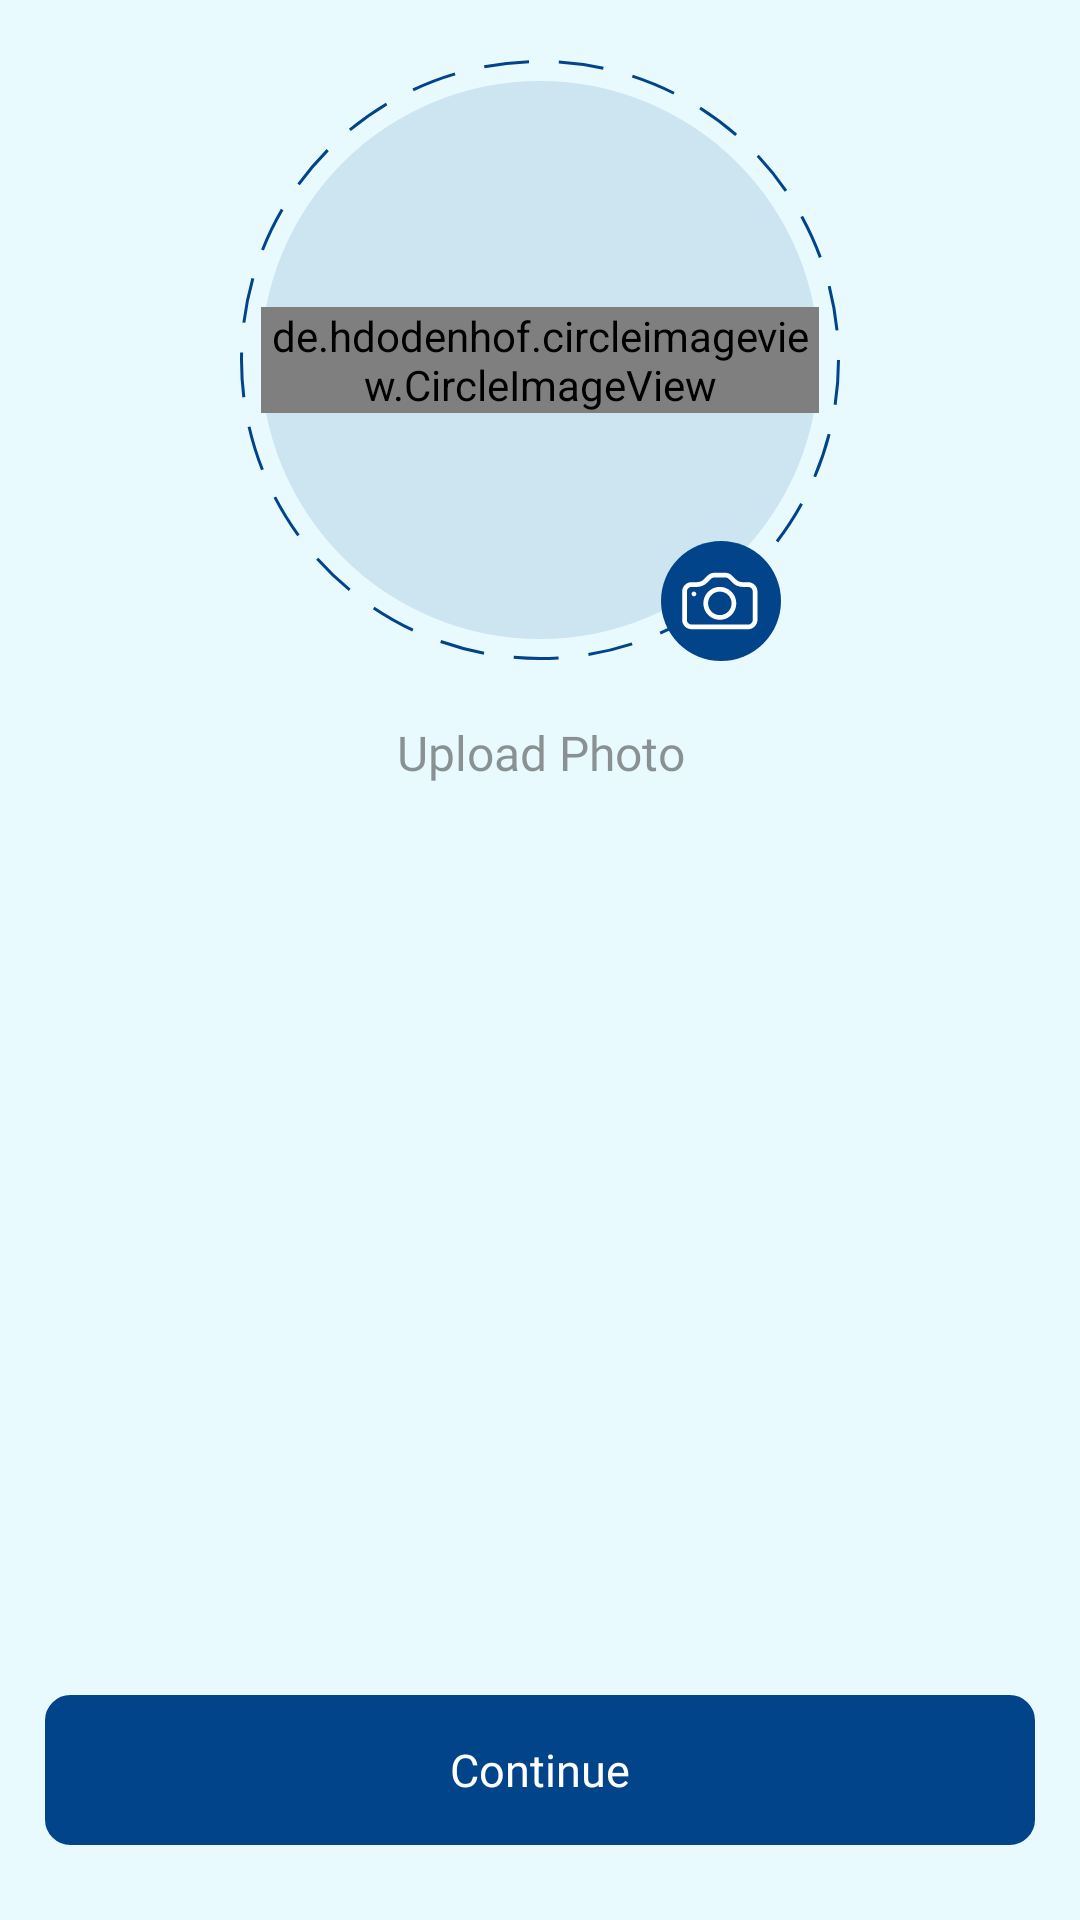

This screen was rendered from an Android layout file. Write that file and the resources it references.
<!-- AndroidManifest.xml: application theme Theme.SkyOverFlow -->
<!-- res/layout/fragment_upload_photo.xml -->
<?xml version="1.0" encoding="utf-8"?>
<RelativeLayout xmlns:android="http://schemas.android.com/apk/res/android"
    xmlns:app="http://schemas.android.com/apk/res-auto"
    xmlns:tools="http://schemas.android.com/tools"
    android:layout_width="match_parent"
    android:layout_height="match_parent"
    android:background="@color/purple_700"
    tools:context=".Fragment.SlideMenu.UploadPhotoFragment">

    <LinearLayout
        android:id="@+id/lyt_back"
        android:layout_width="200dp"
        android:layout_height="200dp"
        android:layout_alignParentTop="true"
        android:layout_centerHorizontal="true"
        android:layout_marginTop="20dp"
        android:background="@drawable/ic_profile_back_icon"
        android:gravity="center"
        android:orientation="vertical"
        android:padding="7dp">

        <de.hdodenhof.circleimageview.CircleImageView
            android:id="@+id/profileImage"
            android:layout_width="wrap_content"
            android:layout_height="wrap_content"
            android:src="@drawable/ic_add_icon" />
    </LinearLayout>

    <ImageView
        android:id="@+id/btn_camra"
        android:layout_width="40dp"
        android:layout_height="40dp"
        android:layout_below="@id/lyt_back"
        android:layout_marginStart="-60dp"
        android:layout_marginTop="-40dp"
        android:layout_toEndOf="@+id/lyt_back"
        android:src="@drawable/ic_camera_icon" />

    <TextView
        android:layout_width="match_parent"
        android:layout_height="wrap_content"
        android:layout_below="@id/lyt_back"
        android:layout_alignParentStart="true"
        android:layout_alignParentEnd="true"
        android:layout_marginStart="15dp"
        android:layout_marginTop="20dp"
        android:layout_marginEnd="15dp"
        android:fontFamily="@font/poppins"
        android:gravity="center"
        android:text="Upload Photo"
        android:textColor="#8A383838"
        android:textSize="16sp" />


    <TextView
        android:id="@+id/btn_continue"
        android:layout_width="match_parent"
        android:layout_height="50dp"
        android:layout_alignParentStart="true"
        android:layout_alignParentEnd="true"
        android:layout_alignParentBottom="true"
        android:layout_marginLeft="15dp"
        android:layout_marginRight="15dp"
        android:layout_marginBottom="25dp"
        android:background="@drawable/corner8"
        android:backgroundTint="@color/btn_color"
        android:fontFamily="@font/poppins_medium"
        android:gravity="center"
        android:text="Continue"
        android:textAllCaps="false"
        android:textColor="#FFFFFF"
        android:textSize="15dp" />

</RelativeLayout>
<!-- resources referenced by this layout -->
<resources>
  <color name="btn_color">#02448A</color>
  <color name="purple_700">#E9FAFF</color>
  <!-- drawable corner8 (drawable) -->
  <?xml version="1.0" encoding="utf-8"?>
  <shape xmlns:android="http://schemas.android.com/apk/res/android"
      android:shape="rectangle">
  
      <corners android:radius="8dp" />
  
      <stroke android:color="#DDDDDD"
          android:width="1dp"/>
  
  </shape>
  <!-- drawable ic_add_icon (drawable) -->
  <vector xmlns:android="http://schemas.android.com/apk/res/android"
      android:width="34dp"
      android:height="34dp"
      android:viewportWidth="34"
      android:viewportHeight="34">
      <path
          android:fillColor="#00000000"
          android:pathData="M16.998,16.998H10.758M16.998,10.758V16.998V10.758ZM16.998,16.998V23.238V16.998ZM16.998,16.998H23.238H16.998Z"
          android:strokeWidth="2"
          android:strokeColor="#02448A"
          android:strokeLineCap="round" />
      <path
          android:fillColor="#00000000"
          android:pathData="M16.998,32.598C25.614,32.598 32.598,25.614 32.598,16.998C32.598,8.383 25.614,1.398 16.998,1.398C8.383,1.398 1.398,8.383 1.398,16.998C1.398,25.614 8.383,32.598 16.998,32.598Z"
          android:strokeWidth="2"
          android:strokeColor="#02448A" />
  </vector>
  <!-- drawable ic_camera_icon: vector/xml drawable (drawable, 2587 chars, omitted) -->
  <!-- drawable ic_profile_back_icon (drawable) -->
  <layer-list xmlns:android="http://schemas.android.com/apk/res/android">
  
      <item>
          <shape android:shape="oval">
              <stroke
                  android:width="1dp"
                  android:color="@color/btn_color"
                  android:dashWidth="15dp"
                  android:dashGap="10dp" />
              <solid android:color="#E9FAFF" />
              <corners android:radius="100dp" />
          </shape>
  
      </item>
  
      <item
          android:bottom="7dp"
          android:left="7dp"
          android:right="7dp"
          android:top="7dp">
          <shape android:shape="oval">
              <solid android:color="#1F02448A" />
              <corners android:radius="100dp" />
          </shape>
  
      </item>
  
  
      
  
  
  </layer-list>
  <style name="Theme.SkyOverFlow" parent="Theme.MaterialComponents.DayNight.NoActionBar">
          
          <item name="colorPrimary">@color/purple_500</item>
          <item name="colorPrimaryVariant">@color/purple_700</item>
          <item name="colorOnPrimary">@color/purple_700</item>
          
          <item name="colorSecondary">@color/teal_200</item>
          <item name="colorSecondaryVariant">@color/teal_700</item>
          <item name="colorOnSecondary">@color/black</item>
          
          <item name="android:windowLightStatusBar" tools:ignore="NewApi">true</item>
          <item name="android:statusBarColor">?attr/colorPrimaryVariant</item>
  
          
      </style>
  <color name="purple_500">#FF6200EE</color>
  <color name="teal_200">#FF03DAC5</color>
  <color name="teal_700">#FF018786</color>
  <color name="black">#FF000000</color>
</resources>
